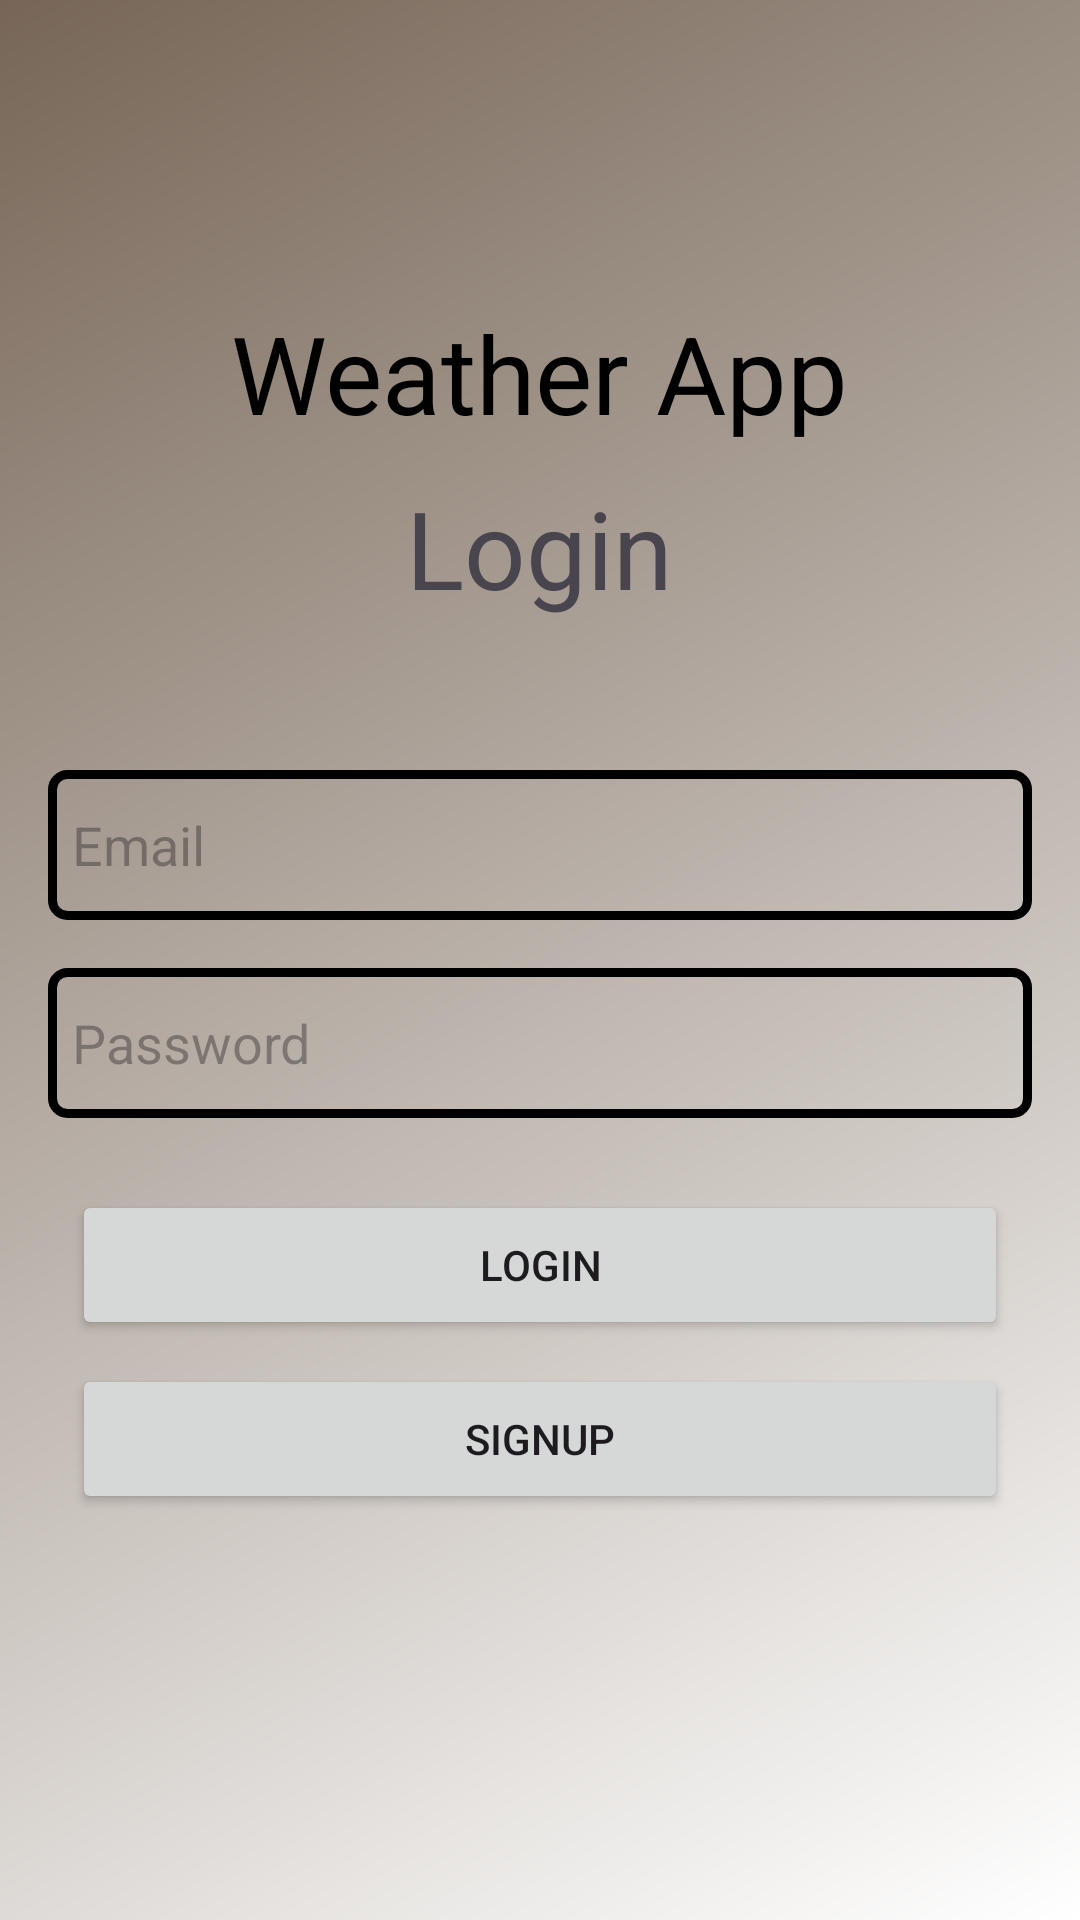

Here is an Android app screen rendered from its layout file. Give the layout XML and the strings, colors and styles it references.
<!-- AndroidManifest.xml: application theme Theme.WeatherAppPankaj -->
<!-- res/layout/activity_login.xml -->
<?xml version="1.0" encoding="utf-8"?>
<RelativeLayout xmlns:android="http://schemas.android.com/apk/res/android"
    xmlns:app="http://schemas.android.com/apk/res-auto"
    xmlns:tools="http://schemas.android.com/tools"
    android:layout_width="match_parent"
    android:layout_height="match_parent"
    tools:context=".ui.activity.LoginActivity">


    <TextView
        android:id="@+id/txt_title"
        android:layout_width="wrap_content"
        android:layout_height="wrap_content"
        android:text="Weather App"
        android:textSize="36sp"
        android:textColor="@color/black"
        android:layout_marginTop="100dp"
        android:layout_centerHorizontal="true"/>

    <TextView
        android:id="@+id/txt_login"
        android:layout_width="wrap_content"
        android:layout_height="wrap_content"
        android:text="Login"
        android:textSize="36sp"
        android:layout_marginTop="10dp"
        android:layout_centerHorizontal="true"
        android:layout_below="@id/txt_title" />

    <EditText
        android:id="@+id/edt_email"
        android:layout_width="match_parent"
        android:layout_height="50dp"
        android:hint="Email"
        android:layout_marginTop="50dp"
        android:layout_marginLeft="16dp"
        android:layout_marginRight="16dp"
        android:paddingLeft="8dp"
        android:layout_below="@+id/txt_login"
        android:background="@drawable/edit_text_background"/>

    <EditText
        android:id="@+id/edt_pass"
        android:layout_width="match_parent"
        android:layout_height="50dp"
        android:hint="Password"
        android:layout_marginTop="16dp"
        android:layout_marginLeft="16dp"
        android:layout_marginRight="16dp"
        android:paddingLeft="8dp"
        android:background="@drawable/edit_text_background"
        android:layout_below="@id/edt_email"/>

    <Button
        android:id="@+id/btn_login"
        android:layout_width="match_parent"
        android:layout_height="50dp"
        android:text="Login"
        android:layout_below="@id/edt_pass"
        android:layout_marginTop="24dp"
        android:layout_marginRight="24dp"
        android:layout_marginLeft="24dp"/>

    <Button
        android:id="@+id/btn_signup"
        android:layout_width="match_parent"
        android:layout_height="50dp"
        android:text="SignUp"
        android:layout_below="@id/btn_login"
        android:layout_marginTop="8dp"
        android:layout_marginRight="24dp"
        android:layout_marginLeft="24dp"/>



</RelativeLayout>
<!-- resources referenced by this layout -->
<resources>
  <color name="black">#FF000000</color>
  <!-- drawable edit_text_background (drawable) -->
  <?xml version="1.0" encoding="utf-8"?>
  <shape xmlns:android="http://schemas.android.com/apk/res/android">
  
      <stroke android:color="@color/black" android:width="3dp"/>
      <corners android:radius="5dp"/>
  </shape>
  <style name="Theme.WeatherAppPankaj" parent="Base.Theme.WeatherAppPankaj" />
  <style name="Base.Theme.WeatherAppPankaj" parent="Theme.Material3.DayNight.NoActionBar">
          
          
          <item name="android:windowBackground">@drawable/splash_background</item>
          <item name="colorPrimary">@color/colorPrimary</item>
          <item name="colorPrimaryDark">@color/colorPrimaryDark</item>
          <item name="colorAccent">@color/colorAccent</item>
          <item name="android:statusBarColor">@color/colorAccent</item>
      </style>
  <!-- drawable splash_background (drawable) -->
  <?xml version="1.0" encoding="utf-8"?>
  <layer-list xmlns:tools="http://schemas.android.com/tools"
      xmlns:android="http://schemas.android.com/apk/res/android"
      >
      <item
          android:drawable="@drawable/bg_gradient"/>
  
  </layer-list>
  <color name="colorPrimary">#323232</color>
  <color name="colorPrimaryDark">#FF000000</color>
  <color name="colorAccent">#FF000000</color>
  <!-- drawable bg_gradient (drawable) -->
  <?xml version="1.0" encoding="utf-8"?>
  <shape xmlns:android="http://schemas.android.com/apk/res/android"
      android:shape="rectangle" >
      <gradient
          android:type="linear"
          android:angle="135"
          android:startColor="#FFFFFF"
          android:endColor="#776657" />
  
  </shape>
</resources>
